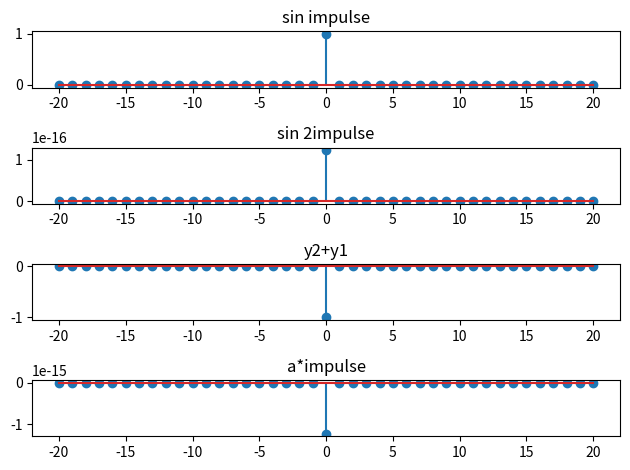

Write Python code to recreate this figure.
import numpy as np
from matplotlib import pyplot as plt

R = 20
n = np.array([n for n in range(-R, R+1)])
fig, axs = plt.subplots(4, 1)


def impulse():
    return np.concatenate([np.zeros(R), np.ones(1), np.zeros(R)])

def sin_xn():
    y1 = np.sin((np.pi/2)*impulse())
    axs[0].stem(n, y1)
    axs[0].set_title('sin impulse')
    y2= np.sin((np.pi) * impulse())
    axs[1].stem(n, y2)
    axs[1].set_title('sin 2impulse')
    y3 = np.sin((np.pi / 2) * (impulse() + 2 * impulse()))
    axs[2].stem(n, y3)
    axs[2].set_title('y2+y1')
    y4 = np.sin((np.pi / 2) * ( 20 * impulse()))
    axs[3].stem(n, y4)
    axs[3].set_title('a*impulse')


def main():
    sin_xn()
    plt.tight_layout()
    plt.show()


if __name__ == '__main__':
    main()
